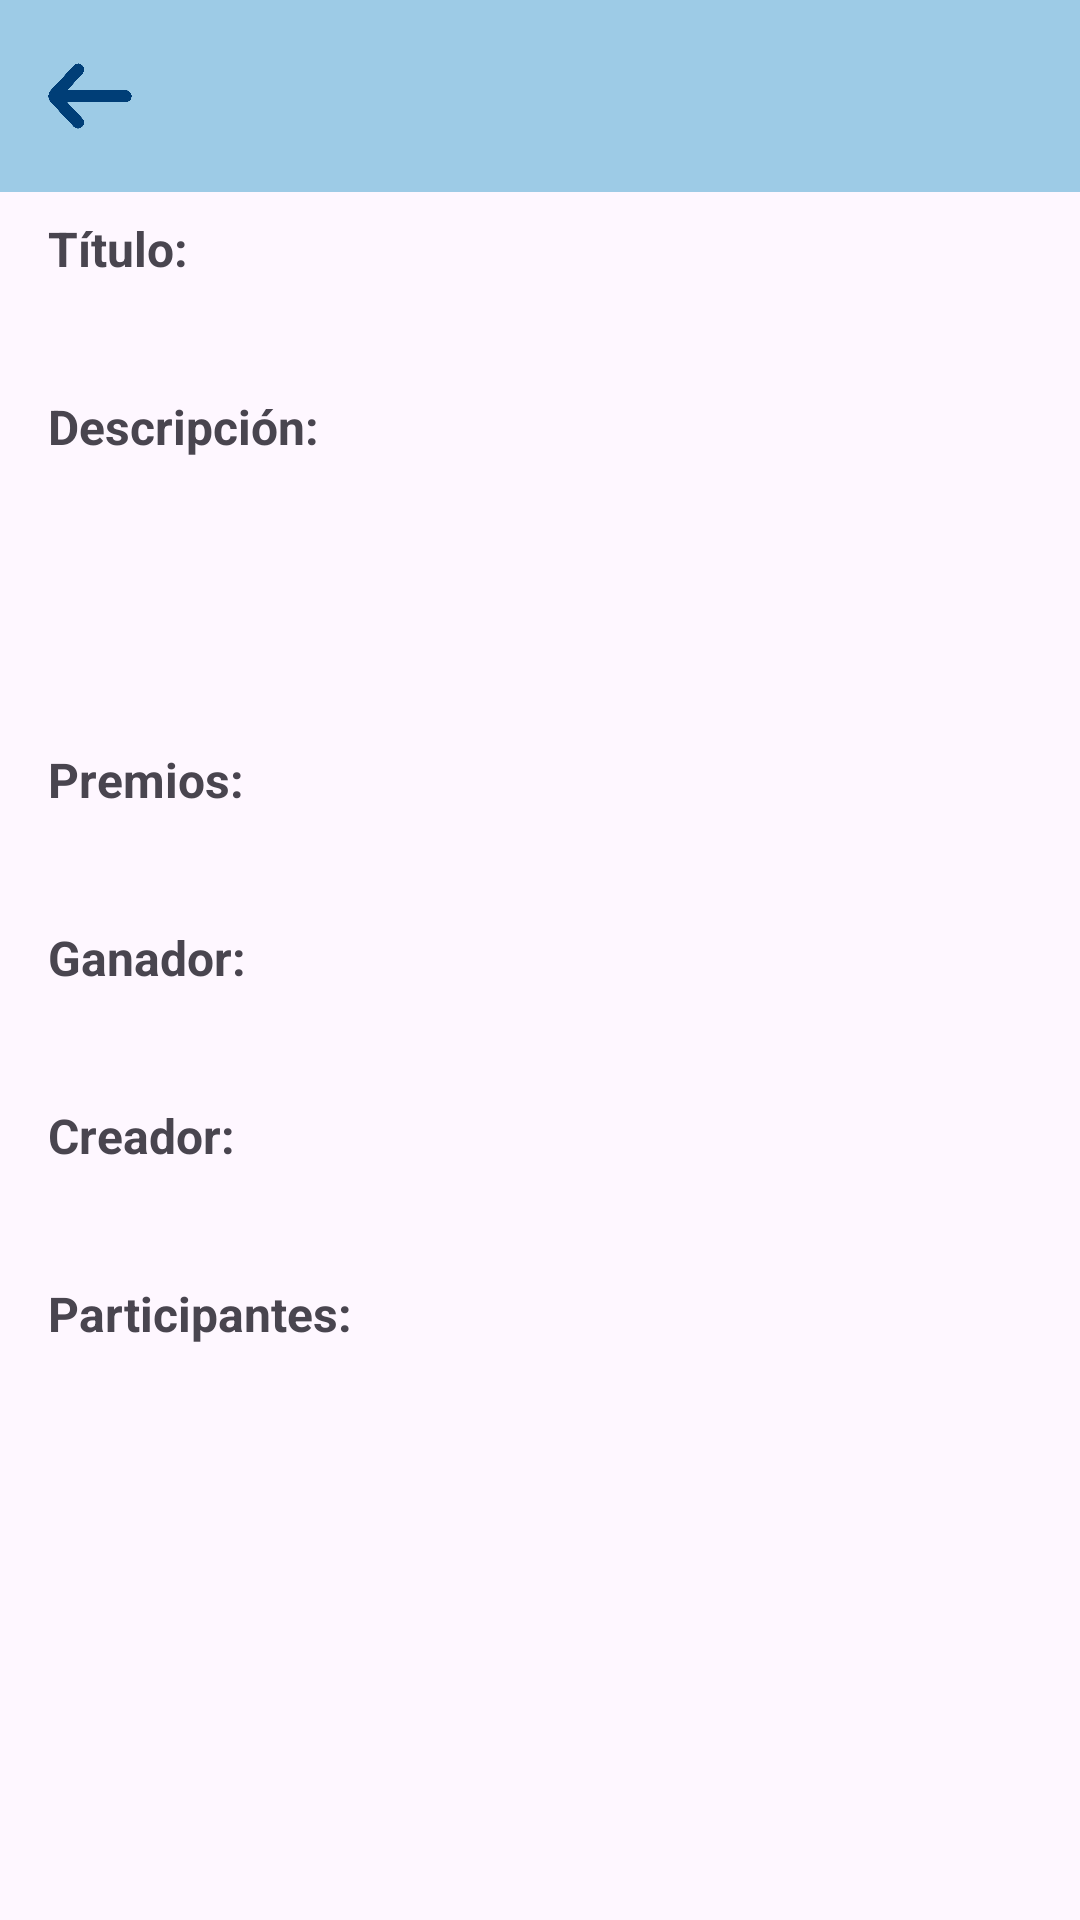

This screen was rendered from an Android layout file. Write that file and the resources it references.
<!-- AndroidManifest.xml: application theme Theme.PantallasAMPA -->
<!-- res/layout/activity_pantalla_lectura_sorteo.xml -->
<?xml version="1.0" encoding="utf-8"?>
<androidx.constraintlayout.widget.ConstraintLayout xmlns:android="http://schemas.android.com/apk/res/android"
    xmlns:app="http://schemas.android.com/apk/res-auto"
    xmlns:tools="http://schemas.android.com/tools"
    android:layout_width="match_parent"
    android:layout_height="match_parent"
    tools:context=".PantallaLecturaSorteo">

    <LinearLayout
        android:layout_width="match_parent"
        android:layout_height="match_parent"
        android:orientation="vertical">

        <LinearLayout
            android:id="@+id/topBarLayout"
            android:layout_width="match_parent"
            android:layout_height="?attr/actionBarSize"
            android:background="@color/color_cardview"
            android:orientation="horizontal"
            android:paddingStart="10dp"
            android:paddingEnd="10dp">

            <ImageView
                android:id="@+id/backButtonCorreo"
                android:layout_width="40dp"
                android:layout_height="40dp"
                android:layout_gravity="center_vertical"
                app:srcCompat="@drawable/icono_flecha" />

            <View
                android:layout_width="0dp"
                android:layout_height="0dp"
                android:layout_weight="1" />

            <ImageView
                android:id="@+id/createButtonCorreo"
                android:layout_width="60dp"
                android:layout_height="60dp"
                android:layout_gravity="center_vertical"
                app:srcCompat="@drawable/icono" />

        </LinearLayout>

        
        <TextView
            android:id="@+id/textViewTitulo"
            android:layout_width="match_parent"
            android:layout_height="wrap_content"
            android:layout_marginStart="16dp"
            android:layout_marginTop="8dp"
            android:layout_marginEnd="16dp"
            android:text="Título:"
            android:textSize="16sp"
            android:textStyle="bold" />

        <TextView
            android:id="@+id/tituloSorteo"
            android:layout_width="match_parent"
            android:layout_height="wrap_content"
            android:layout_marginStart="16dp"
            android:layout_marginTop="8dp"
            android:layout_marginEnd="16dp"
            android:textSize="16sp" />

        <TextView
            android:id="@+id/textViewDescripcion"
            android:layout_width="match_parent"
            android:layout_height="wrap_content"
            android:layout_marginStart="16dp"
            android:layout_marginTop="8dp"
            android:layout_marginEnd="16dp"
            android:text="Descripción:"
            android:textSize="16sp"
            android:textStyle="bold" />

        <TextView
            android:id="@+id/descripcionSorteo"
            android:layout_width="383dp"
            android:layout_height="80dp"
            android:layout_marginStart="16dp"
            android:layout_marginTop="8dp"
            android:layout_marginEnd="16dp"
            android:textSize="16sp" />

        <TextView
            android:id="@+id/textViewPremios"
            android:layout_width="match_parent"
            android:layout_height="wrap_content"
            android:layout_marginStart="16dp"
            android:layout_marginTop="8dp"
            android:layout_marginEnd="16dp"
            android:text="Premios:"
            android:textSize="16sp"
            android:textStyle="bold" />

        <TextView
            android:id="@+id/premiosSorteo"
            android:layout_width="match_parent"
            android:layout_height="wrap_content"
            android:layout_marginStart="16dp"
            android:layout_marginTop="8dp"
            android:layout_marginEnd="16dp"
            android:textSize="16sp" />

        <TextView
            android:id="@+id/textViewGanador"
            android:layout_width="match_parent"
            android:layout_height="wrap_content"
            android:layout_marginStart="16dp"
            android:layout_marginTop="8dp"
            android:layout_marginEnd="16dp"
            android:text="Ganador:"
            android:textSize="16sp"
            android:textStyle="bold" />

        <TextView
            android:id="@+id/ganadorSorteo"
            android:layout_width="match_parent"
            android:layout_height="wrap_content"
            android:layout_marginStart="16dp"
            android:layout_marginTop="8dp"
            android:layout_marginEnd="16dp"
            android:textSize="16sp" />

        <TextView
            android:id="@+id/textViewCreador"
            android:layout_width="match_parent"
            android:layout_height="wrap_content"
            android:layout_marginStart="16dp"
            android:layout_marginTop="8dp"
            android:layout_marginEnd="16dp"
            android:text="Creador:"
            android:textSize="16sp"
            android:textStyle="bold" />

        <TextView
            android:id="@+id/creadorSorteo"
            android:layout_width="match_parent"
            android:layout_height="wrap_content"
            android:layout_marginStart="16dp"
            android:layout_marginTop="8dp"
            android:layout_marginEnd="16dp"
            android:textSize="16sp" />

        <TextView
            android:id="@+id/textViewParticipantes"
            android:layout_width="match_parent"
            android:layout_height="wrap_content"
            android:layout_marginStart="16dp"
            android:layout_marginTop="8dp"
            android:layout_marginEnd="16dp"
            android:text="Participantes:"
            android:textSize="16sp"
            android:textStyle="bold" />

        <ListView
            android:id="@+id/listViewParticipantes"
            android:layout_width="match_parent"
            android:layout_height="wrap_content"
            android:layout_marginStart="16dp"
            android:layout_marginTop="8dp"
            android:layout_marginEnd="16dp"
            android:textSize="16sp" />

    </LinearLayout>

</androidx.constraintlayout.widget.ConstraintLayout>
<!-- resources referenced by this layout -->
<resources>
  <color name="color_cardview">#9DCBE6</color>
  <!-- drawable icono_flecha: png bitmap (drawable, 57172 bytes) -->
  <style name="Theme.PantallasAMPA" parent="Base.Theme.PantallasAMPA" />
  <style name="Base.Theme.PantallasAMPA" parent="Theme.Material3.DayNight.NoActionBar">
          
          
      </style>
</resources>
